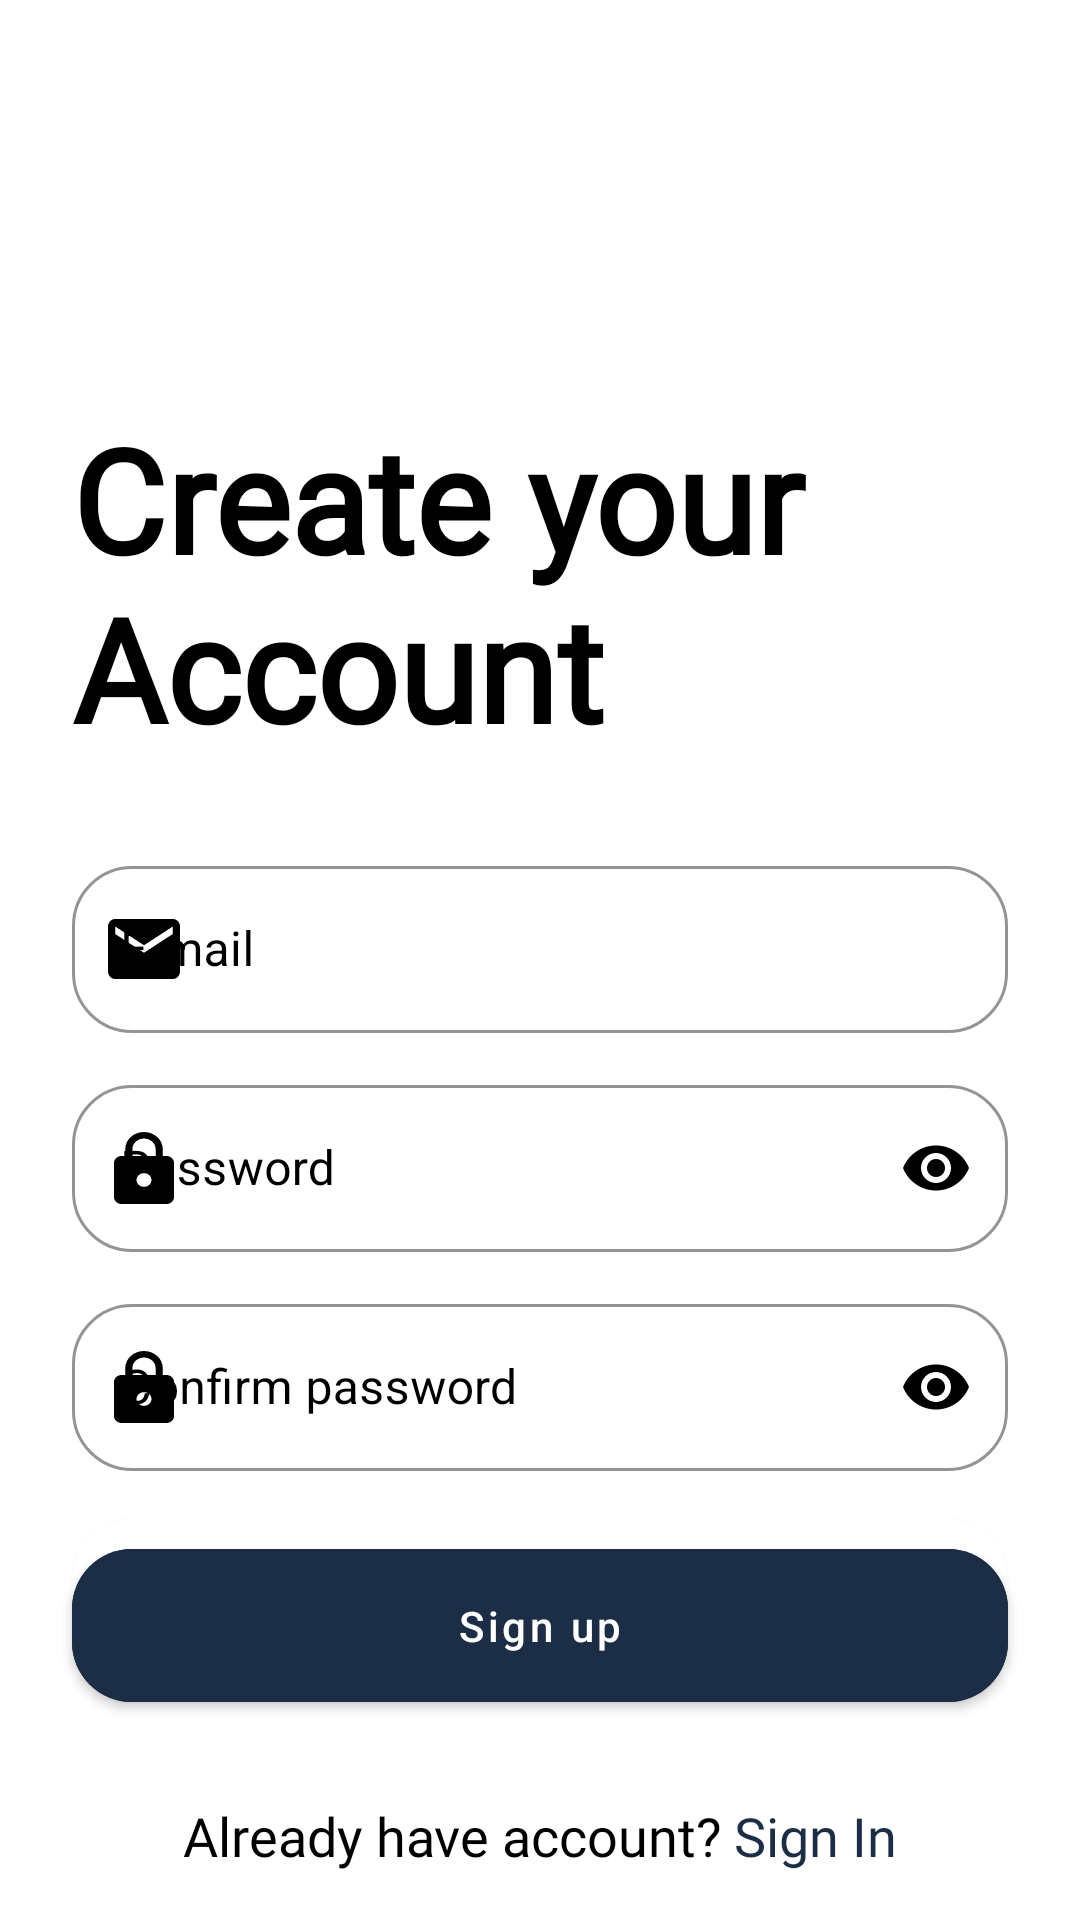

Produce the Android XML layout that renders to this screen, including the resource entries it uses.
<!-- AndroidManifest.xml: application theme Theme.TapMessage -->
<!-- res/layout/fragment_register.xml -->
<?xml version="1.0" encoding="utf-8"?>
<androidx.constraintlayout.widget.ConstraintLayout xmlns:android="http://schemas.android.com/apk/res/android"
    xmlns:app="http://schemas.android.com/apk/res-auto"
    xmlns:tools="http://schemas.android.com/tools"
    android:layout_width="match_parent"
    android:layout_height="match_parent"
    tools:context=".presentation.ui.register.RegisterFragment">

    <ImageView
        android:id="@+id/imageView"
        android:layout_width="40dp"
        android:layout_height="32dp"
        android:layout_marginStart="16dp"
        android:layout_marginTop="40dp"
        android:src="@drawable/ic_back"
        app:layout_constraintStart_toStartOf="parent"
        app:layout_constraintTop_toTopOf="parent" />

    <TextView
        android:id="@+id/textView"
        android:layout_width="wrap_content"
        android:layout_height="wrap_content"
        android:layout_marginHorizontal="24dp"
        android:layout_marginTop="60dp"
        android:fontFamily="@font/cocomat_regular"
        android:paddingHorizontal="24dp"
        android:text="@string/create_your_account"
        android:textColor="@color/black"
        android:textSize="48sp"
        android:paddingVertical="2dp"
        android:textStyle="bold"
        app:layout_constraintEnd_toEndOf="parent"
        app:layout_constraintStart_toStartOf="parent"
        app:layout_constraintTop_toBottomOf="@+id/imageView" />

    <androidx.constraintlayout.widget.ConstraintLayout
        android:layout_width="match_parent"
        android:layout_height="wrap_content"
        app:layout_constraintBottom_toTopOf="@+id/linearLayout"
        app:layout_constraintTop_toBottomOf="@+id/textView">

        <com.google.android.material.textfield.TextInputLayout
            android:id="@+id/emailTextInputRegister"
            style="@style/Widget.MaterialComponents.TextInputLayout.OutlinedBox"
            android:layout_width="match_parent"
            android:layout_height="wrap_content"
            android:layout_marginHorizontal="24dp"
            android:hint="@string/email_hint"
            app:boxCornerRadiusBottomEnd="20dp"
            app:boxCornerRadiusBottomStart="20dp"
            app:boxCornerRadiusTopEnd="20dp"
            app:startIconTint="@color/black"
            app:boxStrokeColor="@color/black"
            android:textColorHint="@color/black"
            app:boxCornerRadiusTopStart="20dp"
            app:layout_constraintEnd_toEndOf="parent"
            app:layout_constraintStart_toStartOf="parent"
            app:layout_constraintTop_toTopOf="parent"
            app:startIconDrawable="@drawable/ic_email">

            <com.google.android.material.textfield.TextInputEditText
                android:id="@+id/emailTextEditRegister"
                android:layout_width="match_parent"
                android:maxLines="1"
                android:singleLine="true"
                android:inputType="textEmailAddress"
                android:layout_height="wrap_content" />
        </com.google.android.material.textfield.TextInputLayout>

        <com.google.android.material.textfield.TextInputLayout
            android:id="@+id/passwordTextInputRegister"
            android:layout_width="match_parent"
            android:layout_height="wrap_content"
            android:layout_marginHorizontal="24dp"
            android:layout_marginTop="12dp"
            app:boxStrokeColor="@color/black"
            android:textColorHint="@color/black"
            app:startIconTint="@color/black"
            style="@style/Widget.MaterialComponents.TextInputLayout.OutlinedBox"
            android:hint="@string/password_hint"
            app:passwordToggleEnabled="true"
            app:boxCornerRadiusBottomEnd="20dp"
            app:boxCornerRadiusBottomStart="20dp"
            app:boxCornerRadiusTopEnd="20dp"
            app:passwordToggleTint="@color/black"
            app:boxCornerRadiusTopStart="20dp"
            app:layout_constraintEnd_toEndOf="parent"
            app:layout_constraintStart_toStartOf="parent"
            app:layout_constraintTop_toBottomOf="@+id/emailTextInputRegister"
            app:startIconDrawable="@drawable/ic_lock_2">

            <com.google.android.material.textfield.TextInputEditText
                android:id="@+id/passwordTextEditRegister"
                android:layout_width="match_parent"
                android:maxLines="1"
                android:inputType="textPassword"
                android:singleLine="true"
                android:layout_height="wrap_content"
                android:backgroundTint="@color/white" />
        </com.google.android.material.textfield.TextInputLayout>

        <com.google.android.material.textfield.TextInputLayout
            android:id="@+id/confirmPasswordInputLayout"
            android:layout_width="match_parent"
            android:layout_height="wrap_content"
            android:layout_marginHorizontal="24dp"
            android:layout_marginTop="12dp"
            app:boxStrokeColor="@color/black"
            android:textColorHint="@color/black"
            app:startIconTint="@color/black"
            app:passwordToggleEnabled="true"
            app:passwordToggleTint="@color/black"
            style="@style/Widget.MaterialComponents.TextInputLayout.OutlinedBox"
            android:hint="@string/confirm_password"
            app:boxCornerRadiusBottomEnd="20dp"
            app:boxCornerRadiusBottomStart="20dp"
            app:boxCornerRadiusTopEnd="20dp"
            app:layout_constraintTop_toBottomOf="@+id/passwordTextInputRegister"
            app:boxCornerRadiusTopStart="20dp"
            app:startIconDrawable="@drawable/ic_lock_2">

            <com.google.android.material.textfield.TextInputEditText
                android:id="@+id/confirmPasswordInputText"
                android:layout_width="match_parent"
                android:maxLines="1"
                android:singleLine="true"
                android:inputType="textPassword"
                android:layout_height="wrap_content"
                android:backgroundTint="@color/white" />
        </com.google.android.material.textfield.TextInputLayout>

        <com.google.android.material.button.MaterialButton
            android:id="@+id/signUpWithPasswordButton"
            android:layout_width="match_parent"
            android:layout_height="wrap_content"
            android:layout_marginHorizontal="24dp"
            android:layout_marginTop="20dp"
            android:backgroundTint="@color/blue"
            android:paddingVertical="16dp"
            android:text="@string/sign_up_button"
            app:layout_constraintTop_toBottomOf="@+id/confirmPasswordInputLayout"
            android:textAllCaps="false"
            app:cornerRadius="20dp"
            app:layout_constraintStart_toStartOf="parent"/>

        <com.google.android.material.card.MaterialCardView
            android:layout_width="match_parent"
            android:layout_height="wrap_content"
            android:layout_marginHorizontal="24dp"
            android:layout_marginBottom="3dp"
            android:clickable="true"
            android:focusable="true"
            app:cardCornerRadius="20dp"
            app:contentPaddingBottom="8dp"
            app:contentPaddingTop="8dp"
            app:layout_constraintBottom_toBottomOf="parent"
            app:layout_constraintEnd_toEndOf="parent"
            app:layout_constraintStart_toStartOf="parent"
            app:layout_constraintTop_toBottomOf="@+id/confirmPasswordInputLayout">

            <LinearLayout
                android:layout_width="wrap_content"
                android:layout_height="wrap_content"
                android:layout_gravity="center"
                android:orientation="horizontal">

                <ImageView
                    android:layout_width="32dp"
                    android:layout_height="32dp"
                    android:layout_gravity="center"
                    android:src="@drawable/ic_google" />

                <TextView
                    android:layout_width="wrap_content"
                    android:layout_height="wrap_content"
                    android:layout_gravity="center"
                    android:layout_marginStart="10dp"
                    android:fontFamily="@font/cocomat_regular"
                    android:text="@string/google_text"
                    android:textColor="@color/black"
                    android:textSize="18sp" />
            </LinearLayout>

        </com.google.android.material.card.MaterialCardView>
    </androidx.constraintlayout.widget.ConstraintLayout>

    <LinearLayout
        android:id="@+id/linearLayout"
        android:layout_width="match_parent"
        android:layout_height="wrap_content"
        android:layout_marginBottom="16dp"
        android:gravity="center"
        android:orientation="horizontal"
        app:layout_constraintBottom_toBottomOf="parent"
        app:layout_constraintEnd_toEndOf="parent"
        app:layout_constraintStart_toStartOf="parent">

        <TextView
            android:layout_width="wrap_content"
            android:layout_height="wrap_content"
            android:fontFamily="@font/cocomat_regular"
            android:text="@string/already_have_account"
            android:textColor="@color/black"
            android:textSize="18sp" />

        <TextView
            android:layout_width="wrap_content"
            android:layout_height="wrap_content"
            android:layout_marginStart="4dp"
            android:fontFamily="@font/cocomat_bold"
            android:text="@string/sign_in_button"
            android:textColor="@color/blue"
            android:textSize="18sp" />
    </LinearLayout>
</androidx.constraintlayout.widget.ConstraintLayout>
<!-- resources referenced by this layout -->
<resources>
  <color name="black">#FF000000</color>
  <color name="blue">#1C2E46</color>
  <color name="white">#FFFFFFFF</color>
  <!-- drawable ic_email (drawable) -->
  <vector xmlns:android="http://schemas.android.com/apk/res/android"
      android:width="24dp"
      android:height="20dp"
      android:viewportWidth="24"
      android:viewportHeight="20">
    <path
        android:pathData="M21.6,0H2.4C1.08,0 0.012,1.125 0.012,2.5L0,17.5C0,18.875 1.08,20 2.4,20H21.6C22.92,20 24,18.875 24,17.5V2.5C24,1.125 22.92,0 21.6,0ZM21.6,5L12,11.25L2.4,5V2.5L12,8.75L21.6,2.5V5Z"
        android:fillColor="#000000"/>
  </vector>
  <!-- drawable ic_lock_2 (drawable) -->
  <vector xmlns:android="http://schemas.android.com/apk/res/android"
      android:width="20dp"
      android:height="24dp"
      android:viewportWidth="20"
      android:viewportHeight="24">
    <path
        android:pathData="M17.5,8H16.25V5.714C16.25,2.56 13.45,0 10,0C6.55,0 3.75,2.56 3.75,5.714V8H2.5C1.125,8 0,9.029 0,10.286V21.714C0,22.971 1.125,24 2.5,24H17.5C18.875,24 20,22.971 20,21.714V10.286C20,9.029 18.875,8 17.5,8ZM10,18.286C8.625,18.286 7.5,17.257 7.5,16C7.5,14.743 8.625,13.714 10,13.714C11.375,13.714 12.5,14.743 12.5,16C12.5,17.257 11.375,18.286 10,18.286ZM13.875,8H6.125V5.714C6.125,3.76 7.863,2.171 10,2.171C12.137,2.171 13.875,3.76 13.875,5.714V8Z"
        android:fillColor="#000000"/>
  </vector>
  <string name="already_have_account">Already have account?</string>
  <string name="confirm_password">Confirm password</string>
  <string name="create_your_account">Create your Account</string>
  <string name="email_hint">E-mail</string>
  <string name="google_text">Google</string>
  <string name="password_hint">Password</string>
  <string name="sign_in_button">Sign In</string>
  <string name="sign_up_button">Sign up</string>
  <style name="Theme.TapMessage" parent="Theme.MaterialComponents.DayNight.NoActionBar">
          
          <item name="colorPrimary">@color/black</item>
          <item name="colorPrimaryVariant">@color/purple_700</item>
          <item name="colorOnPrimary">@color/white</item>
          
          <item name="colorSecondary">@color/teal_200</item>
          <item name="colorSecondaryVariant">@color/teal_700</item>
          <item name="colorOnSecondary">@color/black</item>
          
          <item name="android:statusBarColor" tools:targetApi="l">@color/blue</item>
          
          <item name="android:navigationBarColor">@color/blue</item>
      </style>
  <color name="purple_700">#FF3700B3</color>
  <color name="teal_200">#FF03DAC5</color>
  <color name="teal_700">#FF018786</color>
</resources>
